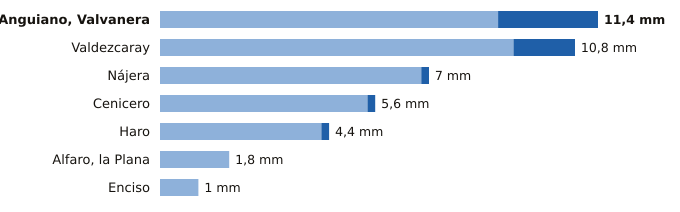

The table this chart was drawn from, first rows:
estacion, provincia, indicativo, mm_6_dias_anteriores, mm_hoy, mm_7_dias, horas_de_hoy
Anguiano, Valvanera, La Rioja, 9136X, 8.8, 2.6, 11.4, 12
Valdezcaray, La Rioja, 9115X, 9.2, 1.6, 10.8, 12
Nájera, La Rioja, 9141V, 6.8, 0.2, 7.0, 12
Cenicero, La Rioja, 9145Y, 5.4, 0.2, 5.6, 11
Haro, La Rioja, 9121X, 4.2, 0.2, 4.4, 12
Alfaro, la Plana, La Rioja, 9293X, 1.8, 0.0, 1.8, 12
Enciso, La Rioja, 9188, 1.0, 0.0, 1.0, 12
